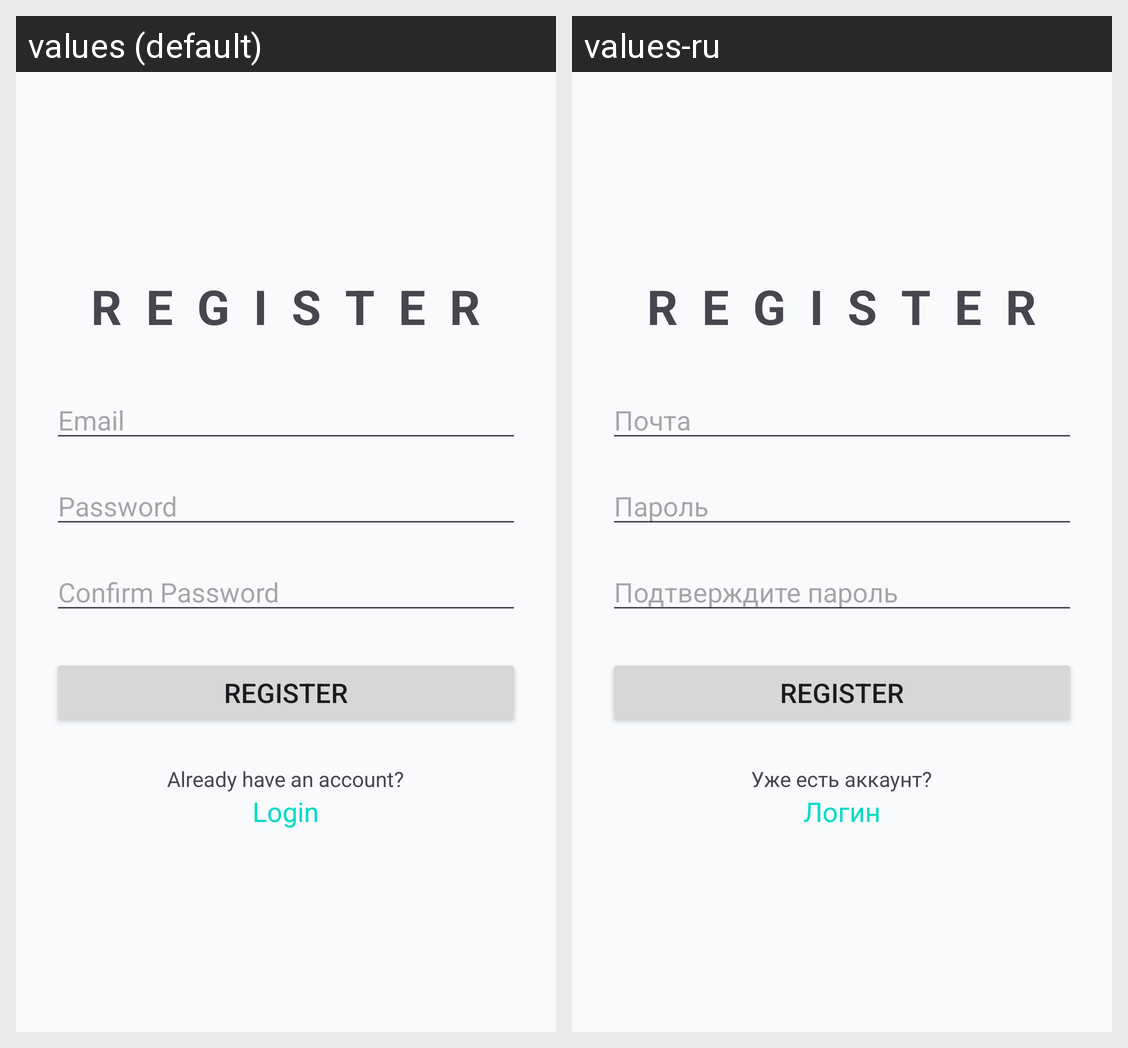

The same Android screen rendered under two of its app's locales, left to right. List the strings drawn on it with the default value and each locale's translation.
Android screen res/layout/activity_register.xml rendered under 2 locales, left to right: values (default), values-ru. Device: Nexus 5 (rendered at 1080×1920; each locale shown at half size, 540×960, under a caption strip naming it); theme Theme.PasswordApp.
Strings drawn on this screen, with the default value and each locale's value (text and hints the layout hard-codes, and strings that could not be matched under every locale, appear in the picture but are not listed):

register
  values: Register
  values-ru: Register  [not translated; the default value is used]

email
  values: Email
  values-ru: Почта

password
  values: Password
  values-ru: Пароль

confirm_password
  values: Confirm Password
  values-ru: Подтверждите пароль

already_have_an_account
  values: Already have an account?
  values-ru: Уже есть аккаунт?

login
  values: Login
  values-ru: Логин
